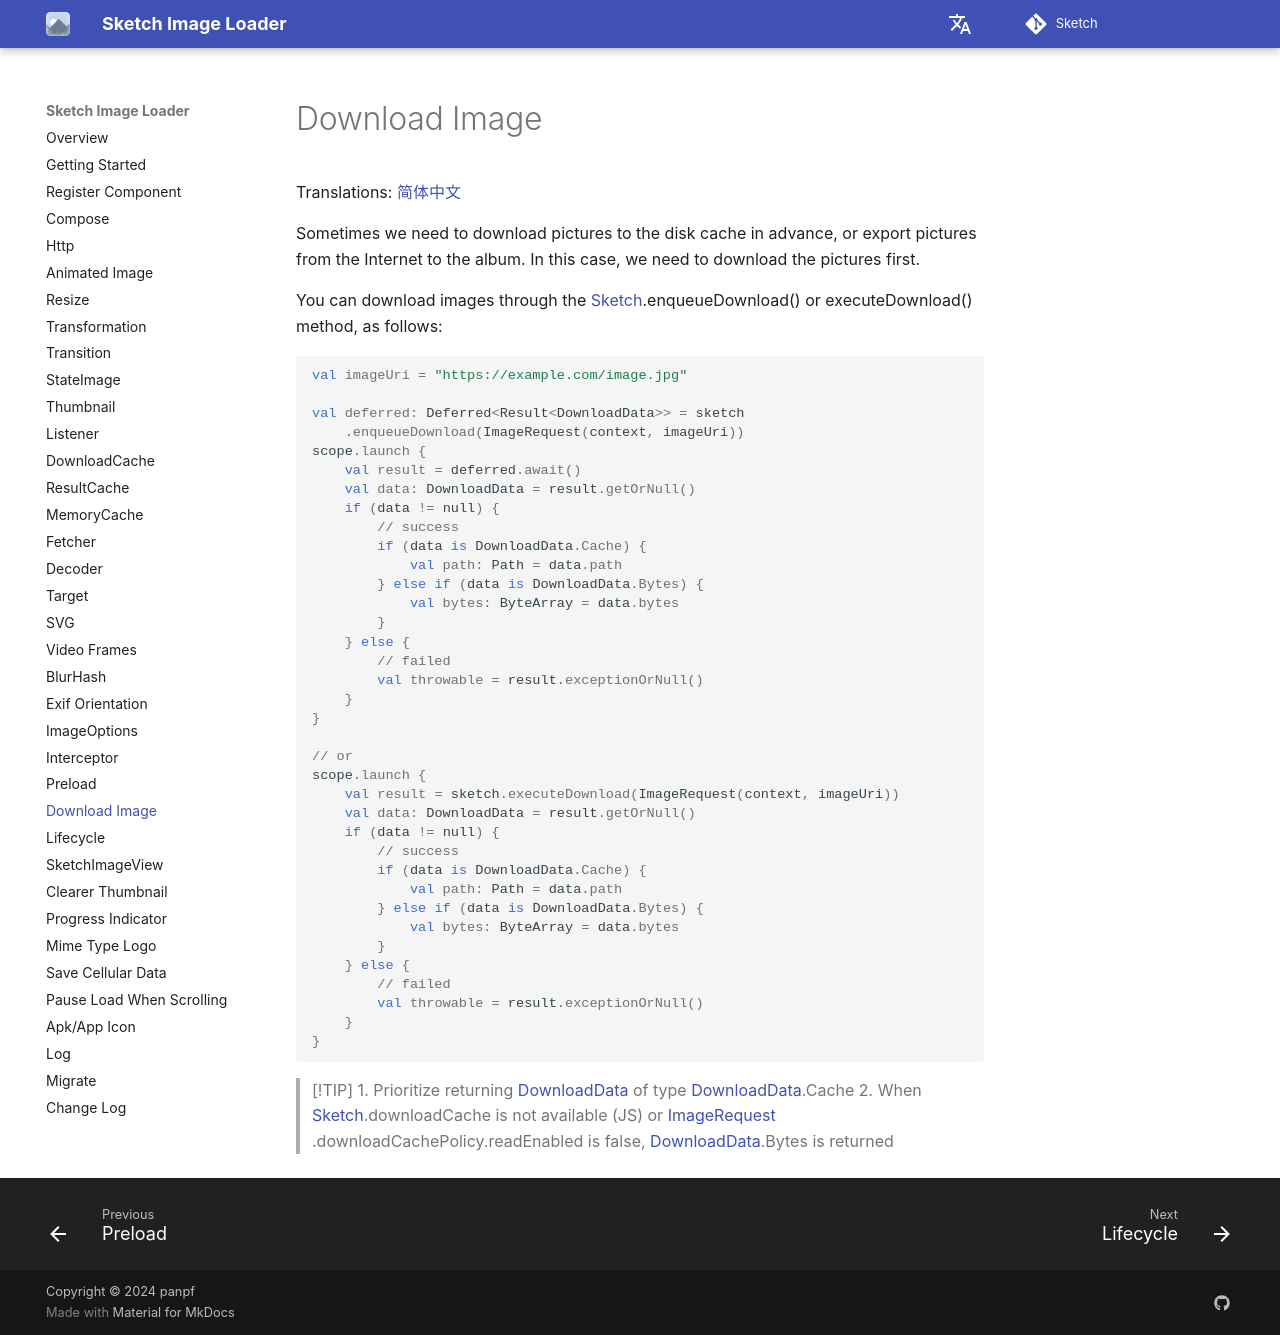

repository: panpf/sketch · page: wiki/download_image/index.html · generator: mkdocs

# Download Image

Translations: [简体中文](download_image.zh.md)

Sometimes we need to download pictures to the disk cache in advance, or export pictures from the
Internet to the album. In this case, we need to download the pictures first.

You can download images through the [Sketch].enqueueDownload() or executeDownload() method, as
follows:

```kotlin
val imageUri = "https://example.com/image.jpg"

val deferred: Deferred<Result<DownloadData>> = sketch
    .enqueueDownload(ImageRequest(context, imageUri))
scope.launch {
    val result = deferred.await()
    val data: DownloadData = result.getOrNull()
    if (data != null) {
        // success
        if (data is DownloadData.Cache) {
            val path: Path = data.path
        } else if (data is DownloadData.Bytes) {
            val bytes: ByteArray = data.bytes
        }
    } else {
        // failed
        val throwable = result.exceptionOrNull()
    }
}

// or
scope.launch {
    val result = sketch.executeDownload(ImageRequest(context, imageUri))
    val data: DownloadData = result.getOrNull()
    if (data != null) {
        // success
        if (data is DownloadData.Cache) {
            val path: Path = data.path
        } else if (data is DownloadData.Bytes) {
            val bytes: ByteArray = data.bytes
        }
    } else {
        // failed
        val throwable = result.exceptionOrNull()
    }
}
```

> [!TIP]
> 1. Prioritize returning [DownloadData] of type [DownloadData].Cache
> 2. When [Sketch].downloadCache is not available (JS) or [ImageRequest]
     .downloadCachePolicy.readEnabled is false, [DownloadData].Bytes is returned

[ImageRequest]: ../sketch-core/src/commonMain/kotlin/com/github/panpf/sketch/request/ImageRequest.common.kt

[Sketch]: ../sketch-core/src/commonMain/kotlin/com/github/panpf/sketch/Sketch.common.kt

[DownloadData]: ../sketch-core/src/commonMain/kotlin/com/github/panpf/sketch/util/DownloadData.kt
